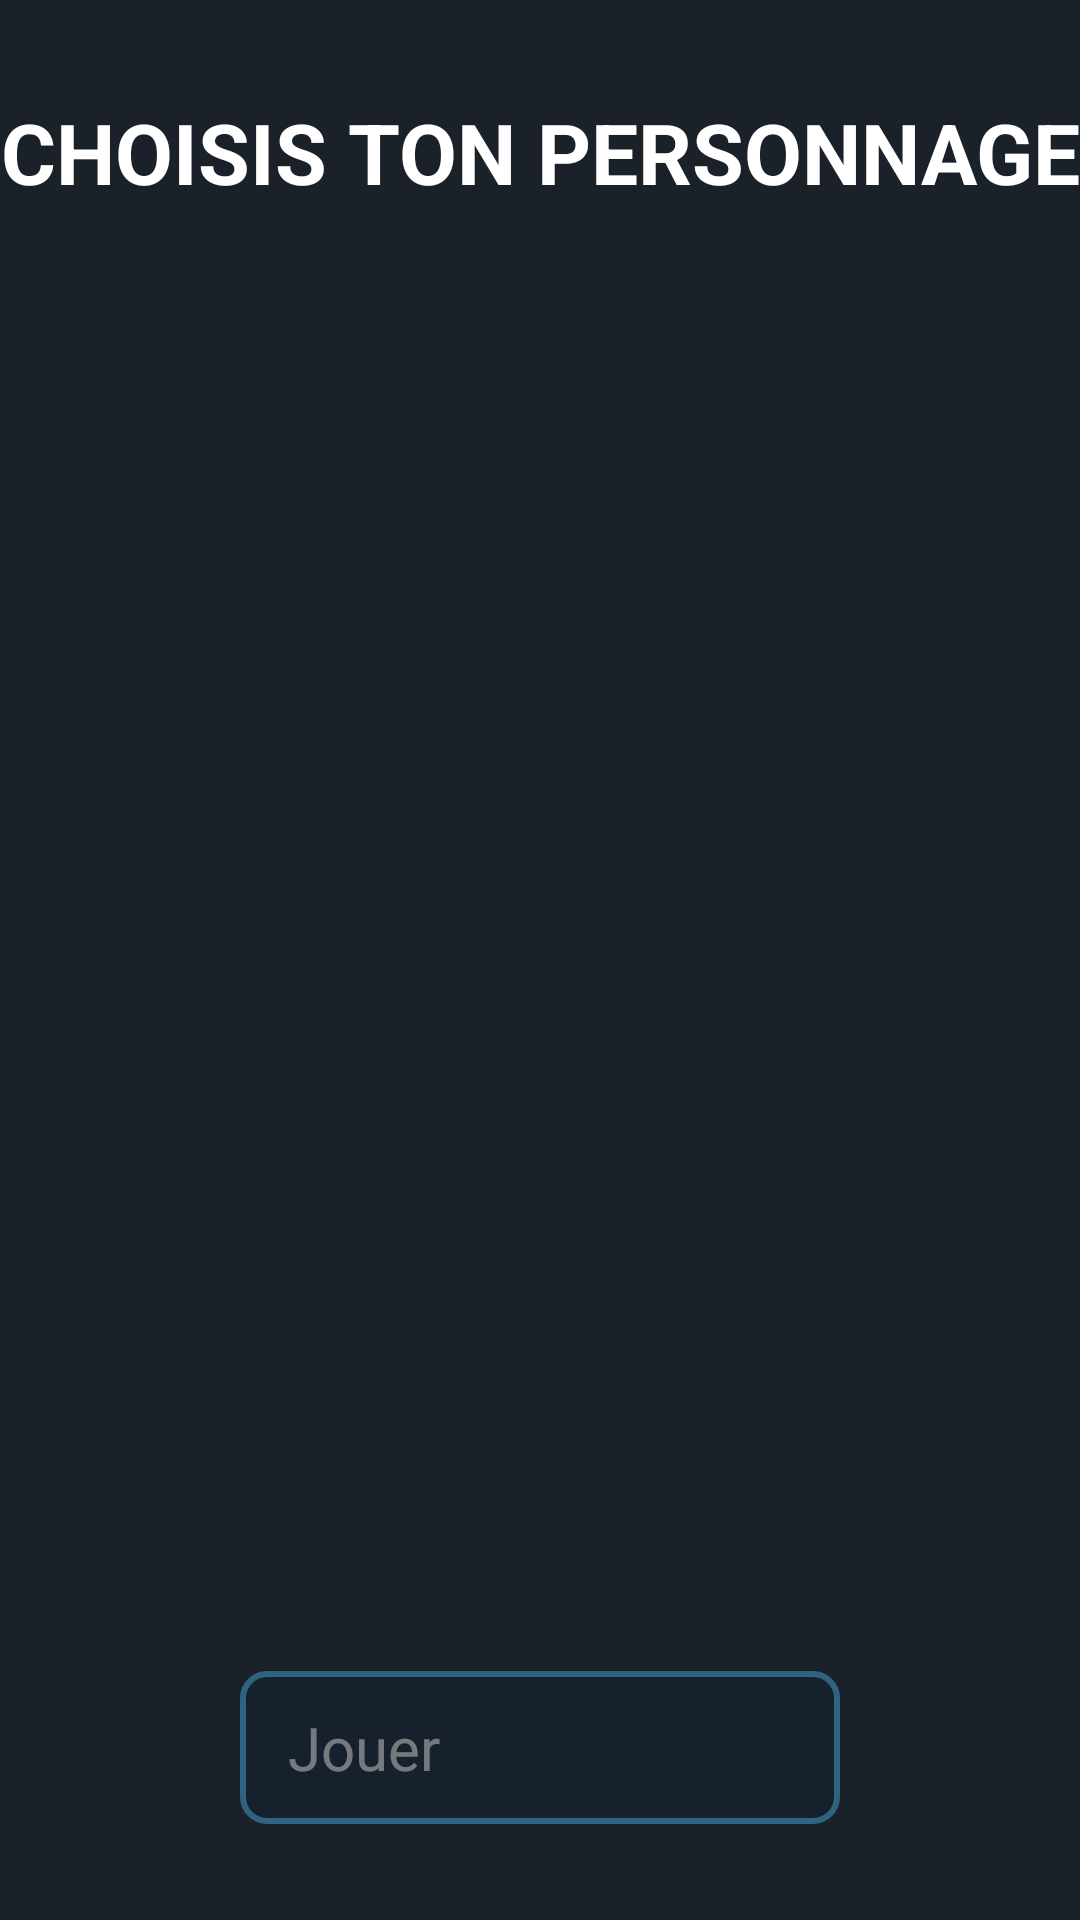

Here is an Android app screen rendered from its layout file. Give the layout XML and the strings, colors and styles it references.
<!-- AndroidManifest.xml: application theme Theme.KingOfTokyo -->
<!-- res/layout/activity_character_selection.xml -->
<?xml version="1.0" encoding="utf-8"?>
<androidx.constraintlayout.widget.ConstraintLayout xmlns:android="http://schemas.android.com/apk/res/android"
    xmlns:app="http://schemas.android.com/apk/res-auto"
    xmlns:tools="http://schemas.android.com/tools"
    android:layout_width="match_parent"
    android:layout_height="match_parent"
    android:background="@color/dark_background"
    tools:context=".CharacterSelectionActivity">

    
    <TextView
        android:id="@+id/titleTextView"
        android:layout_width="wrap_content"
        android:layout_height="wrap_content"
        android:text="@string/character_selection_title"
        android:textColor="@color/white"
        android:textSize="28sp"
        android:textStyle="bold"
        android:layout_marginTop="32dp"
        app:layout_constraintTop_toTopOf="parent"
        app:layout_constraintStart_toStartOf="parent"
        app:layout_constraintEnd_toEndOf="parent"/>

    
    <androidx.recyclerview.widget.RecyclerView
        android:id="@+id/monstersRecyclerView"
        android:layout_width="0dp"
        android:layout_height="0dp"
        android:clipToPadding="false"
        android:padding="16dp"
        app:layout_constraintBottom_toTopOf="@id/playGameButton"
        app:layout_constraintEnd_toEndOf="parent"
        app:layout_constraintHorizontal_bias="0.0"
        app:layout_constraintStart_toStartOf="parent"
        app:layout_constraintTop_toBottomOf="@id/titleTextView"
        app:layout_constraintVertical_bias="0.0"
        tools:listitem="@layout/list_item_monster" />

    
    <Button
        android:id="@+id/playGameButton"
        android:layout_width="200dp"
        android:layout_height="wrap_content"
        android:text="@string/play"
        android:enabled="false"
        android:alpha="0.4"
        android:textSize="20sp"
        android:textColor="@color/white"
        android:layout_marginBottom="32dp"
        android:background="@drawable/button_blue_glow"
        app:layout_constraintBottom_toBottomOf="parent"
        app:layout_constraintStart_toStartOf="parent"
        app:layout_constraintEnd_toEndOf="parent"/>

</androidx.constraintlayout.widget.ConstraintLayout>
<!-- res/layout/list_item_monster.xml (included above) -->
<?xml version="1.0" encoding="utf-8"?>
<LinearLayout xmlns:android="http://schemas.android.com/apk/res/android"
    xmlns:tools="http://schemas.android.com/tools"
    android:orientation="vertical"
    android:layout_width="wrap_content"
    android:layout_height="wrap_content"
    android:gravity="center"
    android:padding="8dp"
    android:background="@drawable/monster_selector"
    android:foreground="?attr/selectableItemBackgroundBorderless">

    <ImageView
        android:id="@+id/monsterImage"
        android:layout_width="140dp"
        android:layout_height="140dp"
        android:adjustViewBounds="true"
        tools:src="@drawable/placeholder_monster"/>

    <TextView
        android:id="@+id/monsterName"
        android:layout_width="wrap_content"
        android:layout_height="wrap_content"
        tools:text="Aegis-01"
        android:textColor="@color/white"
        android:textSize="16sp"
        android:layout_marginTop="4dp"/>

    <TextView
        android:id="@+id/monsterStats"
        android:layout_width="wrap_content"
        android:layout_height="wrap_content"
        tools:text="❤️ 10   ⭐ 0"
        android:textColor="@color/white"
        android:textSize="14sp"
        android:layout_marginTop="2dp"/>

</LinearLayout>
<!-- resources referenced by this layout -->
<resources>
  <color name="dark_background">#1A2129</color>
  <color name="white">#FFFFFFFF</color>
  <!-- drawable button_blue_glow (drawable) -->
  <?xml version="1.0" encoding="utf-8"?>
  <shape xmlns:android="http://schemas.android.com/apk/res/android" android:shape="rectangle">
      <solid android:color="#112233"/>
      <stroke
          android:width="2dp"
          android:color="#4CC8FF" />
      <corners android:radius="8dp"/>
      <padding android:left="16dp" android:top="12dp" android:right="16dp" android:bottom="12dp"/>
  </shape>
  <!-- drawable monster_selector (drawable) -->
  <?xml version="1.0" encoding="utf-8"?>
  <selector xmlns:android="http://schemas.android.com/apk/res/android">
      <item android:state_selected="true">
          <shape android:shape="rectangle">
              <stroke android:width="3dp" android:color="#42C5FF"/>
              <corners android:radius="8dp"/>
          </shape>
      </item>
      <item>
          <shape android:shape="rectangle">
              <stroke android:width="0dp" android:color="@android:color/transparent"/>
          </shape>
      </item>
  </selector>
  <!-- drawable placeholder_monster (drawable) -->
  <?xml version="1.0" encoding="utf-8"?>
  <shape xmlns:android="http://schemas.android.com/apk/res/android"
      android:shape="rectangle">
      <solid android:color="#7f8c8d" />
      <size android:width="100dp" android:height="100dp"/>
  </shape>
  <string name="character_selection_title">CHOISIS TON PERSONNAGE</string>
  <string name="play">Jouer</string>
</resources>
